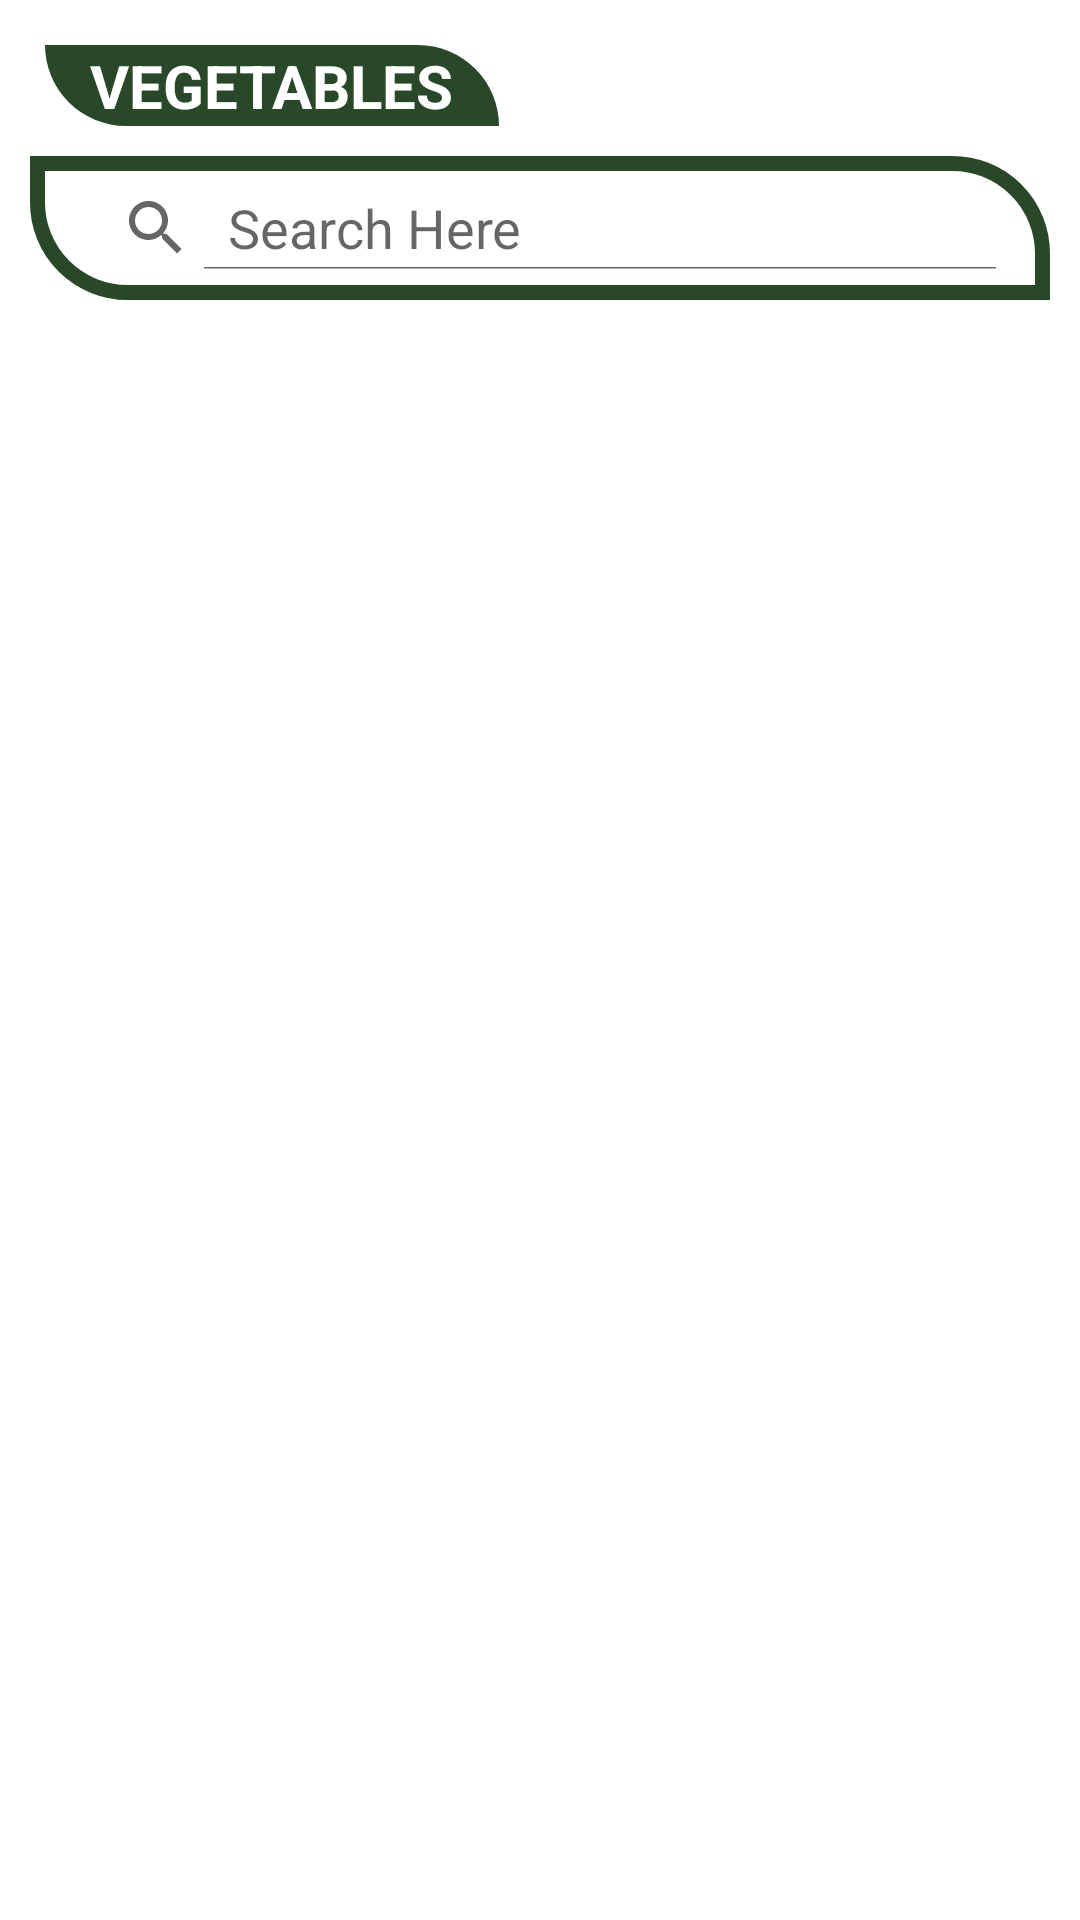

Here is an Android app screen rendered from its layout file. Give the layout XML and the strings, colors and styles it references.
<!-- AndroidManifest.xml: application theme Theme.StartImageClassify -->
<!-- res/layout/activity_list_of_vegetables.xml -->
<?xml version="1.0" encoding="utf-8"?>
<LinearLayout xmlns:android="http://schemas.android.com/apk/res/android"
    xmlns:app="http://schemas.android.com/apk/res-auto"
    xmlns:tools="http://schemas.android.com/tools"
    android:layout_width="match_parent"
    android:layout_height="match_parent"
    tools:context=".vegetable.ListOfVegetables"
    android:orientation="vertical">

    <RelativeLayout
        android:layout_width="match_parent"
        android:layout_height="match_parent">
        <TextView
            android:id="@+id/ListName"
            android:layout_width="wrap_content"
            android:layout_height="wrap_content"
            android:layout_marginStart="15dp"
            android:layout_marginEnd="15dp"
            android:layout_marginTop="15dp"
            android:paddingStart="15dp"
            android:paddingEnd="15dp"
            android:background="@drawable/bg_list_name"
            android:textStyle="bold"
            android:text="@string/Vegetable"
            android:textColor="@color/white"
            android:textSize="20sp"/>

        <SearchView
            android:id="@+id/SearchList"
            android:layout_width="match_parent"
            android:layout_height="wrap_content"
            android:layout_below="@id/ListName"
            android:layout_margin="10dp"
            android:background="@drawable/bg_list_search"
            android:iconifiedByDefault="false"
            android:padding="10dp"
            android:queryHint="Search Here" />

        <androidx.recyclerview.widget.RecyclerView
            android:id="@+id/RecyclerList"
            android:layout_width="match_parent"
            android:layout_height="match_parent"
            android:layout_below="@id/SearchList"
            android:layout_marginTop="5dp"
            android:overScrollMode="never"
            app:layout_constraintStart_toStartOf="parent" />









    </RelativeLayout>
















































































</LinearLayout>
<!-- res/layout/item_list_layout.xml (included above) -->
<?xml version="1.0" encoding="utf-8"?>
<androidx.cardview.widget.CardView
    xmlns:android="http://schemas.android.com/apk/res/android"
    android:layout_width="match_parent"
    android:layout_height="wrap_content"
    android:orientation="vertical"
    android:descendantFocusability="blocksDescendants"
    xmlns:app="http://schemas.android.com/apk/res-auto">

    <LinearLayout
        android:layout_width="match_parent"
        android:layout_height="wrap_content">

        <androidx.constraintlayout.widget.ConstraintLayout
            android:id="@+id/match_Cons"
            android:layout_width="match_parent"
            android:layout_height="130dp"
            android:layout_marginTop="5dp"
            android:layout_marginStart="25dp"
            android:layout_marginEnd="25dp"
            android:layout_marginBottom="10dp"
            android:background="@drawable/bg_list">

            
            
            
            
            
            
            

            <com.google.android.material.imageview.ShapeableImageView
                android:id="@+id/ImageVegList"
                android:layout_width="match_parent"
                android:layout_height="match_parent"
                android:scaleType="centerCrop"
                android:padding="5dp"
                android:src="@drawable/veg_img_lett"
                app:layout_constraintBottom_toBottomOf="parent"
                app:layout_constraintEnd_toEndOf="parent"
                app:shapeAppearanceOverlay="@style/SpecificCornerRounded" />

            <TextView
                android:id="@+id/VegText"
                android:layout_width="wrap_content"
                android:layout_height="50dp"
                android:textSize="25sp"
                android:textColor="@color/white"
                android:layout_margin="5dp"
                android:paddingTop="7dp"
                android:paddingStart="5dp"
                android:paddingEnd="15dp"
                android:background="@drawable/bg_list_name"
                android:text="@string/Spinach"
                app:layout_constraintBottom_toBottomOf="parent"
                app:layout_constraintStart_toStartOf="parent" />
            <TextView
                android:visibility="gone"
                android:id="@+id/TextViewClass"
                android:layout_width="wrap_content"
                android:layout_height="20dp"
                android:textSize="10sp"
                android:textColor="@color/white"
                android:layout_marginStart="105dp"
                android:layout_marginBottom="5dp"
                android:paddingTop="3dp"
                android:paddingEnd="15dp"
                android:background="@drawable/bg_list_name"
                android:text="@string/Spinach"
                app:layout_constraintBottom_toBottomOf="parent"
                app:layout_constraintStart_toStartOf="parent"
                />

            <ImageButton
                android:id="@+id/btnFavRemove"
                android:src="@drawable/ic_remove_fav"
                android:scaleType="centerInside"
                android:layout_width="30dp"
                android:layout_height="30dp"
                android:layout_marginBottom="10dp"
                android:layout_marginEnd="10dp"
                app:layout_constraintEnd_toEndOf="parent"
                app:layout_constraintBottom_toBottomOf="parent"
                android:background="@drawable/btn_round"
                app:backgroundTint="@color/button_color_negative"/>

        </androidx.constraintlayout.widget.ConstraintLayout>
    </LinearLayout>
</androidx.cardview.widget.CardView>
<!-- resources referenced by this layout -->
<resources>
  <color name="white">#FFFFFFFF</color>
  <!-- drawable bg_list (drawable) -->
  <?xml version="1.0" encoding="utf-8"?>
  <shape xmlns:android="http://schemas.android.com/apk/res/android">
      <corners
          android:bottomLeftRadius="30dp"
          android:topRightRadius="75dp"/>
      <solid android:color="#333" />
      <stroke
          android:width="5dp"
          android:color="#3d4045"/>
  </shape>
  <!-- drawable bg_list_name (drawable) -->
  <?xml version="1.0" encoding="utf-8"?>
  <shape xmlns:android="http://schemas.android.com/apk/res/android">
      <solid android:color="#294729"/>
      <corners
          android:bottomLeftRadius="30dp"
          android:topRightRadius="30dp"
          />
  </shape>
  <!-- drawable bg_list_search (drawable) -->
  <shape xmlns:android="http://schemas.android.com/apk/res/android">
      <solid android:color="@color/white"/>
      <corners
          android:bottomLeftRadius="30dp"
          android:topRightRadius="30dp"
          />
      <stroke
          android:width="5dp"
          android:color="#294729"/>
  </shape>
  <!-- drawable btn_round (drawable) -->
  <?xml version="1.0" encoding="utf-8"?>
  <shape xmlns:android="http://schemas.android.com/apk/res/android">
  
      <corners
          android:radius="45dp" />
  </shape>
  <!-- drawable veg_img_lett: png bitmap (drawable-xxxhdpi, 292084 bytes) -->
  <string name="All">All</string>
  
      //Vegetable List
  <string name="Spinach">Spinach</string>
  
      //Vegetables classes
  <string name="Vegetable">VEGETABLES</string>
  <string name="fire">Fire</string>
  <string name="green">Green</string>
  <string name="leaves">Leaves</string>
  <string name="water">Water</string>
  <style name="SpecificCornerRounded">
          <item name="cornerSizeTopRight">75dp</item>
          <item name="cornerFamilyTopRight">rounded</item>
          <item name="cornerSizeBottomLeft">50dp</item>
          <item name="cornerFamilyBottomLeft">rounded</item>
      </style>
  <style name="Theme.StartImageClassify" parent="Theme.MaterialComponents.DayNight.NoActionBar">
          
          <item name="colorPrimary">@color/purple_500</item>
          <item name="colorPrimaryVariant">@color/purple_700</item>
          <item name="colorOnPrimary">@color/white</item>
          
          <item name="colorSecondary">@color/teal_200</item>
          <item name="colorSecondaryVariant">@color/teal_700</item>
          <item name="colorOnSecondary">@color/black</item>
          
          <item name="android:statusBarColor" tools:targetApi="l">?attr/colorPrimaryVariant</item>
          
      </style>
  <color name="purple_500">#333</color>
  <color name="purple_700">#333</color>
  <color name="teal_200">#FF03DAC5</color>
  <color name="teal_700">#FF018786</color>
  <color name="black">#FF000000</color>
</resources>
